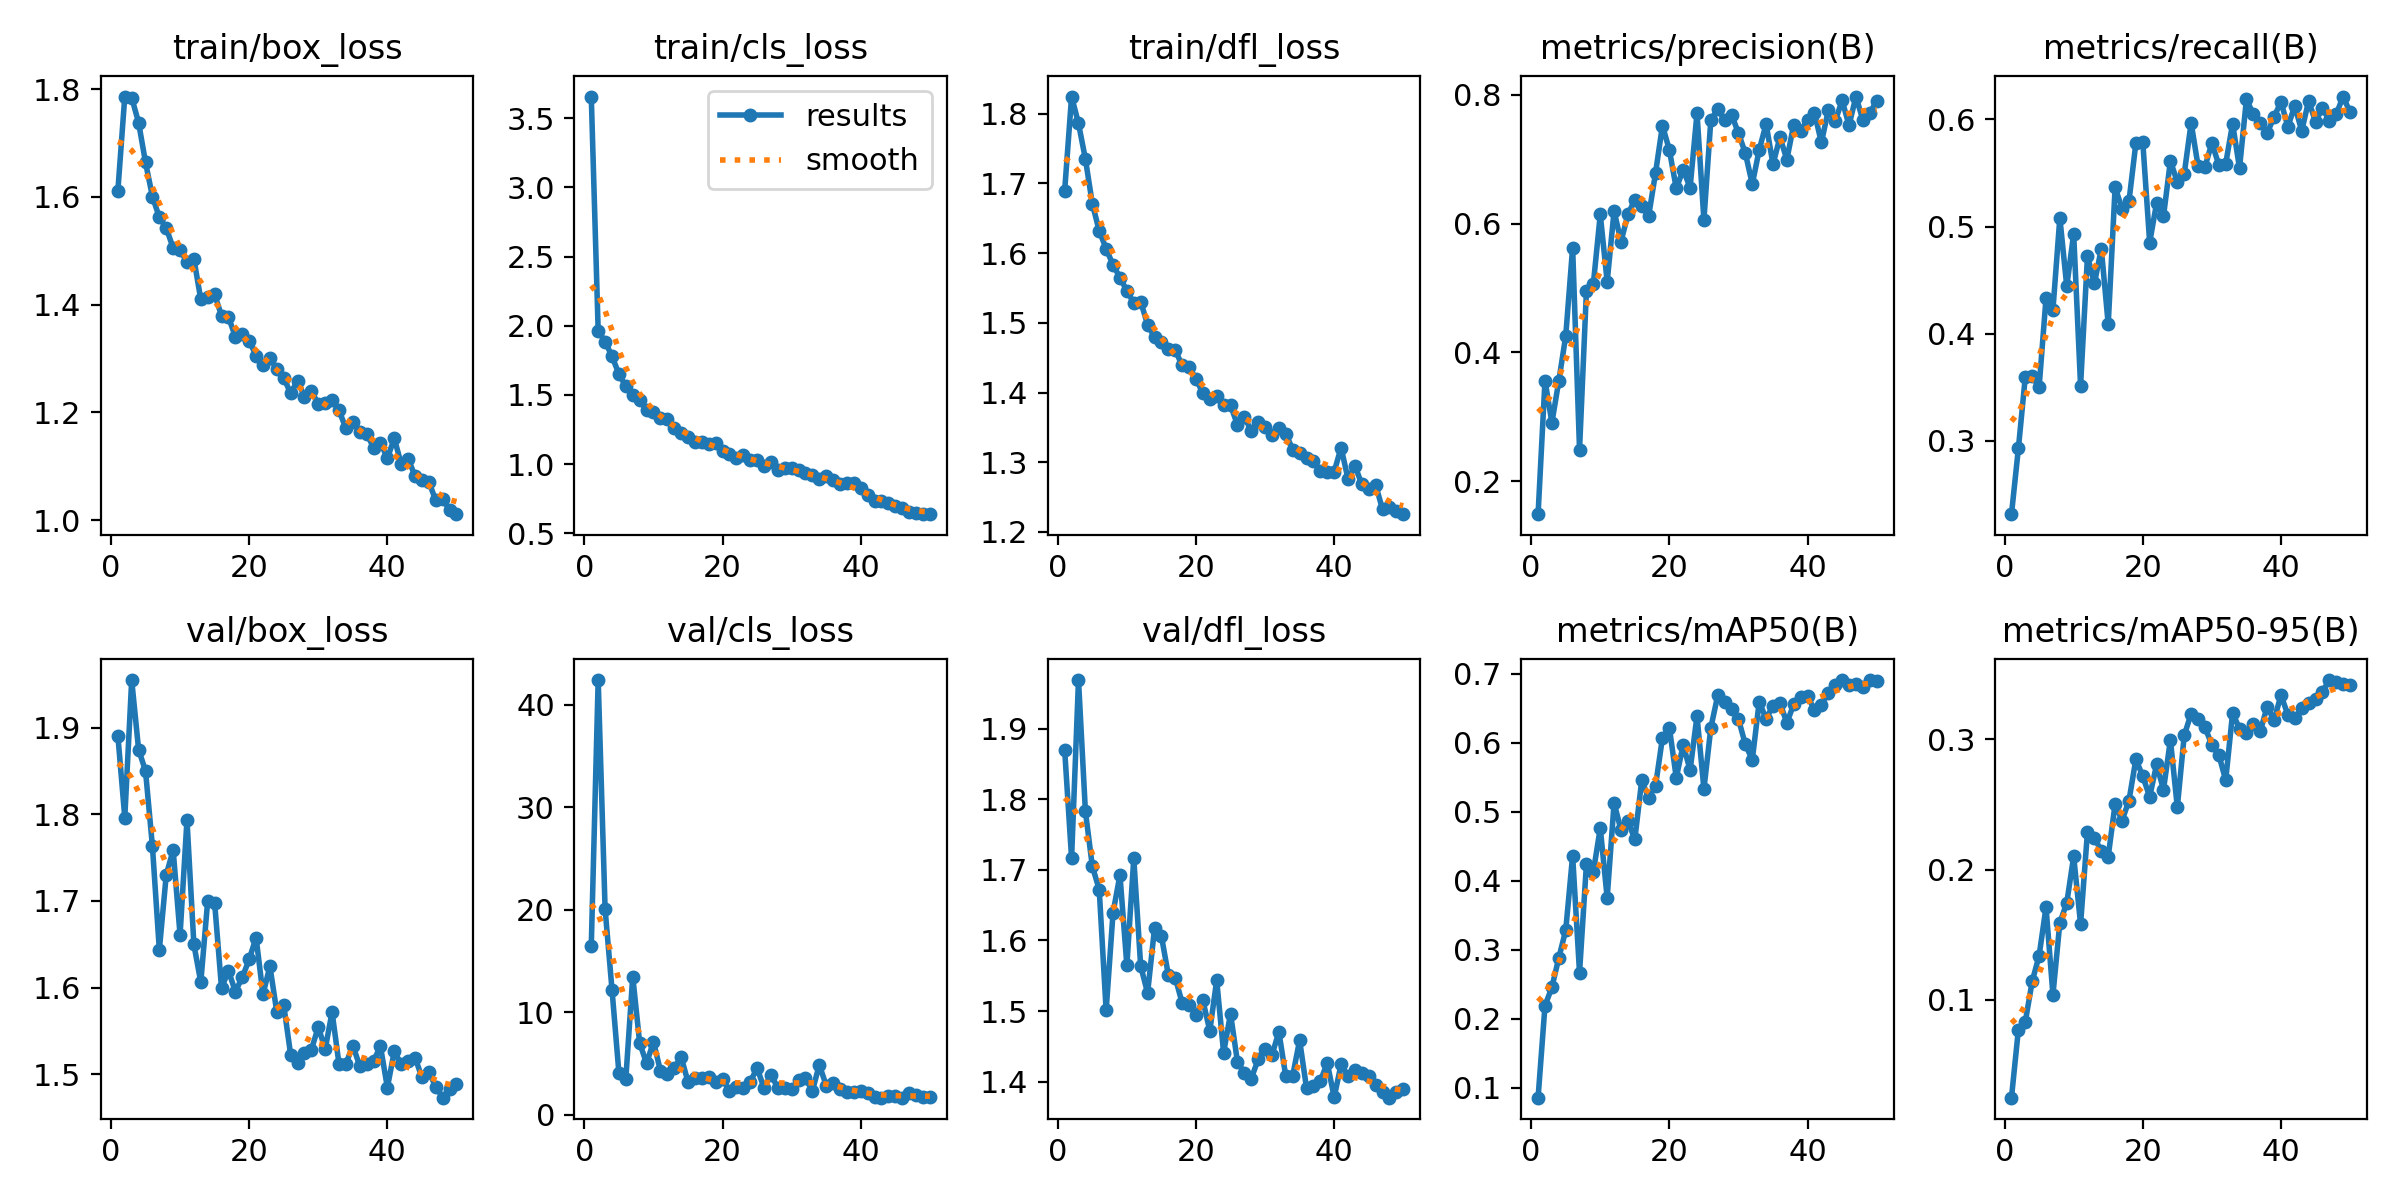

The data file committed next to this chart (first rows):
epoch, time, train/box_loss, train/cls_loss, train/dfl_loss, metrics/precision(B), metrics/recall(B), metrics/mAP50(B), metrics/mAP50-95(B), val/box_loss, val/cls_loss, val/dfl_loss, lr/pg0, lr/pg1, lr/pg2
1, 63.17, 1.612, 3.655, 1.69, 0.1492, 0.2316, 0.08551, 0.02476, 1.891, 16.49, 1.87, 0.0006639, 0.0006639, 0.0006639
2, 117.2, 1.786, 1.962, 1.825, 0.3565, 0.2929, 0.2188, 0.07701, 1.796, 42.43, 1.716, 0.001304, 0.001304, 0.001304
3, 170.2, 1.784, 1.886, 1.786, 0.2912, 0.3597, 0.2455, 0.08301, 1.955, 20.09, 1.969, 0.001918, 0.001918, 0.001918
4, 223.2, 1.738, 1.779, 1.735, 0.3559, 0.3605, 0.2882, 0.1142, 1.875, 12.22, 1.783, 0.001881, 0.001881, 0.001881
5, 276.1, 1.664, 1.651, 1.671, 0.4254, 0.3501, 0.3281, 0.1338, 1.85, 4.078, 1.705, 0.001842, 0.001842, 0.001842
6, 329, 1.601, 1.562, 1.632, 0.5626, 0.4332, 0.4364, 0.1711, 1.763, 3.532, 1.672, 0.001802, 0.001802, 0.001802
7, 382, 1.562, 1.502, 1.606, 0.2494, 0.4223, 0.2668, 0.1038, 1.644, 13.5, 1.501, 0.001762, 0.001762, 0.001762
8, 435, 1.542, 1.462, 1.583, 0.4959, 0.5082, 0.4242, 0.1592, 1.73, 7.031, 1.639, 0.001723, 0.001723, 0.001723
9, 488, 1.505, 1.39, 1.565, 0.5062, 0.4441, 0.4129, 0.1744, 1.759, 5.009, 1.693, 0.001683, 0.001683, 0.001683
10, 541.1, 1.501, 1.373, 1.546, 0.6141, 0.4932, 0.4764, 0.2101, 1.661, 7.147, 1.565, 0.001644, 0.001644, 0.001644
11, 594.5, 1.48, 1.332, 1.529, 0.5097, 0.3515, 0.3751, 0.1582, 1.793, 4.32, 1.716, 0.001604, 0.001604, 0.001604
12, 647.8, 1.485, 1.327, 1.53, 0.6195, 0.4724, 0.5127, 0.2291, 1.65, 4.005, 1.564, 0.001564, 0.001564, 0.001564
13, 701.3, 1.41, 1.259, 1.497, 0.5719, 0.4469, 0.4735, 0.2244, 1.606, 4.546, 1.526, 0.001525, 0.001525, 0.001525
14, 754.6, 1.415, 1.224, 1.479, 0.6142, 0.4793, 0.4868, 0.2142, 1.7, 5.653, 1.617, 0.001485, 0.001485, 0.001485
15, 808.1, 1.419, 1.199, 1.473, 0.637, 0.4088, 0.4599, 0.21, 1.698, 3.208, 1.606, 0.001446, 0.001446, 0.001446
16, 862.3, 1.38, 1.161, 1.462, 0.627, 0.5368, 0.5455, 0.2506, 1.599, 3.549, 1.551, 0.001406, 0.001406, 0.001406
17, 915.5, 1.377, 1.16, 1.461, 0.6116, 0.5163, 0.5202, 0.2377, 1.62, 3.552, 1.547, 0.001366, 0.001366, 0.001366
18, 968.6, 1.341, 1.143, 1.439, 0.6785, 0.5234, 0.5377, 0.2529, 1.596, 3.696, 1.512, 0.001327, 0.001327, 0.001327
19, 1022, 1.346, 1.151, 1.436, 0.7519, 0.5777, 0.6071, 0.2847, 1.612, 3.212, 1.509, 0.001287, 0.001287, 0.001287
20, 1075, 1.333, 1.098, 1.42, 0.714, 0.579, 0.622, 0.2717, 1.633, 3.498, 1.495, 0.001248, 0.001248, 0.001248
21, 1129, 1.305, 1.07, 1.399, 0.6544, 0.485, 0.5492, 0.256, 1.658, 2.325, 1.515, 0.001208, 0.001208, 0.001208
22, 1182, 1.289, 1.046, 1.39, 0.6836, 0.5218, 0.597, 0.2807, 1.592, 2.706, 1.472, 0.001168, 0.001168, 0.001168
23, 1235, 1.301, 1.066, 1.395, 0.6555, 0.5095, 0.5604, 0.2614, 1.625, 2.595, 1.544, 0.001129, 0.001129, 0.001129
24, 1288, 1.28, 1.031, 1.382, 0.771, 0.5613, 0.6388, 0.2996, 1.572, 3.222, 1.441, 0.001089, 0.001089, 0.001089
25, 1342, 1.265, 1.032, 1.382, 0.6055, 0.5415, 0.533, 0.2479, 1.58, 4.561, 1.496, 0.00105, 0.00105, 0.00105
26, 1395, 1.235, 0.9877, 1.354, 0.7603, 0.5491, 0.6216, 0.3031, 1.523, 2.621, 1.428, 0.00101, 0.00101, 0.00101
27, 1448, 1.259, 1.017, 1.365, 0.7778, 0.5967, 0.6687, 0.3198, 1.514, 3.92, 1.413, 0.0009704, 0.0009704, 0.0009704
28, 1501, 1.229, 0.9609, 1.345, 0.76, 0.5566, 0.659, 0.3155, 1.525, 2.625, 1.405, 0.0009308, 0.0009308, 0.0009308
29, 1554, 1.24, 0.9699, 1.357, 0.7689, 0.5559, 0.6482, 0.3092, 1.528, 2.645, 1.432, 0.0008912, 0.0008912, 0.0008912
30, 1607, 1.215, 0.9707, 1.35, 0.74, 0.5778, 0.6342, 0.2959, 1.555, 2.56, 1.446, 0.0008516, 0.0008516, 0.0008516
31, 1660, 1.217, 0.9552, 1.34, 0.709, 0.5577, 0.5975, 0.2882, 1.529, 3.359, 1.438, 0.000812, 0.000812, 0.000812
32, 1713, 1.223, 0.9341, 1.349, 0.6611, 0.5586, 0.5753, 0.2687, 1.572, 3.557, 1.471, 0.0007724, 0.0007724, 0.0007724
33, 1765, 1.204, 0.9247, 1.341, 0.7142, 0.5958, 0.6594, 0.3203, 1.512, 2.331, 1.408, 0.0007328, 0.0007328, 0.0007328
34, 1819, 1.17, 0.892, 1.318, 0.7544, 0.5545, 0.635, 0.3083, 1.512, 4.886, 1.409, 0.0006932, 0.0006932, 0.0006932
35, 1871, 1.183, 0.9135, 1.314, 0.6917, 0.6185, 0.6537, 0.3051, 1.533, 2.857, 1.459, 0.0006536, 0.0006536, 0.0006536
36, 1924, 1.164, 0.8846, 1.306, 0.7341, 0.6049, 0.6578, 0.312, 1.51, 3.118, 1.391, 0.000614, 0.000614, 0.000614
37, 1977, 1.161, 0.8544, 1.302, 0.6993, 0.5967, 0.6289, 0.3061, 1.512, 2.534, 1.393, 0.0005744, 0.0005744, 0.0005744
38, 2029, 1.135, 0.8647, 1.287, 0.7534, 0.5872, 0.6558, 0.3252, 1.516, 2.19, 1.401, 0.0005348, 0.0005348, 0.0005348
39, 2083, 1.144, 0.8651, 1.285, 0.7439, 0.6022, 0.6656, 0.3147, 1.532, 2.22, 1.427, 0.0004952, 0.0004952, 0.0004952
40, 2135, 1.115, 0.8259, 1.286, 0.7611, 0.6164, 0.6681, 0.3341, 1.485, 2.36, 1.378, 0.0004556, 0.0004556, 0.0004556
41, 2187, 1.152, 0.7802, 1.321, 0.7714, 0.5931, 0.6471, 0.3189, 1.526, 2.129, 1.424, 0.000416, 0.000416, 0.000416
42, 2236, 1.104, 0.7307, 1.276, 0.7257, 0.6127, 0.6554, 0.3163, 1.512, 1.763, 1.408, 0.0003764, 0.0003764, 0.0003764
43, 2285, 1.114, 0.7308, 1.295, 0.7758, 0.5891, 0.6721, 0.3239, 1.515, 1.675, 1.417, 0.0003368, 0.0003368, 0.0003368
44, 2335, 1.082, 0.7205, 1.268, 0.7589, 0.6172, 0.684, 0.3278, 1.519, 1.807, 1.413, 0.0002972, 0.0002972, 0.0002972
45, 2385, 1.075, 0.6997, 1.262, 0.7909, 0.5979, 0.6907, 0.3311, 1.497, 1.86, 1.408, 0.0002576, 0.0002576, 0.0002576
46, 2435, 1.071, 0.6841, 1.268, 0.7523, 0.6103, 0.6832, 0.3367, 1.502, 1.673, 1.395, 0.000218, 0.000218, 0.000218
47, 2484, 1.037, 0.6551, 1.232, 0.7969, 0.5988, 0.685, 0.3456, 1.486, 2.172, 1.385, 0.0001784, 0.0001784, 0.0001784
48, 2533, 1.04, 0.6505, 1.236, 0.7606, 0.6049, 0.6801, 0.3441, 1.473, 1.905, 1.377, 0.0001388, 0.0001388, 0.0001388
49, 2582, 1.019, 0.6388, 1.23, 0.7712, 0.6212, 0.6909, 0.3427, 1.483, 1.745, 1.386, 9.92e-05, 9.92e-05, 9.92e-05
50, 2632, 1.011, 0.6388, 1.225, 0.7904, 0.6064, 0.6901, 0.3417, 1.489, 1.695, 1.389, 5.96e-05, 5.96e-05, 5.96e-05
